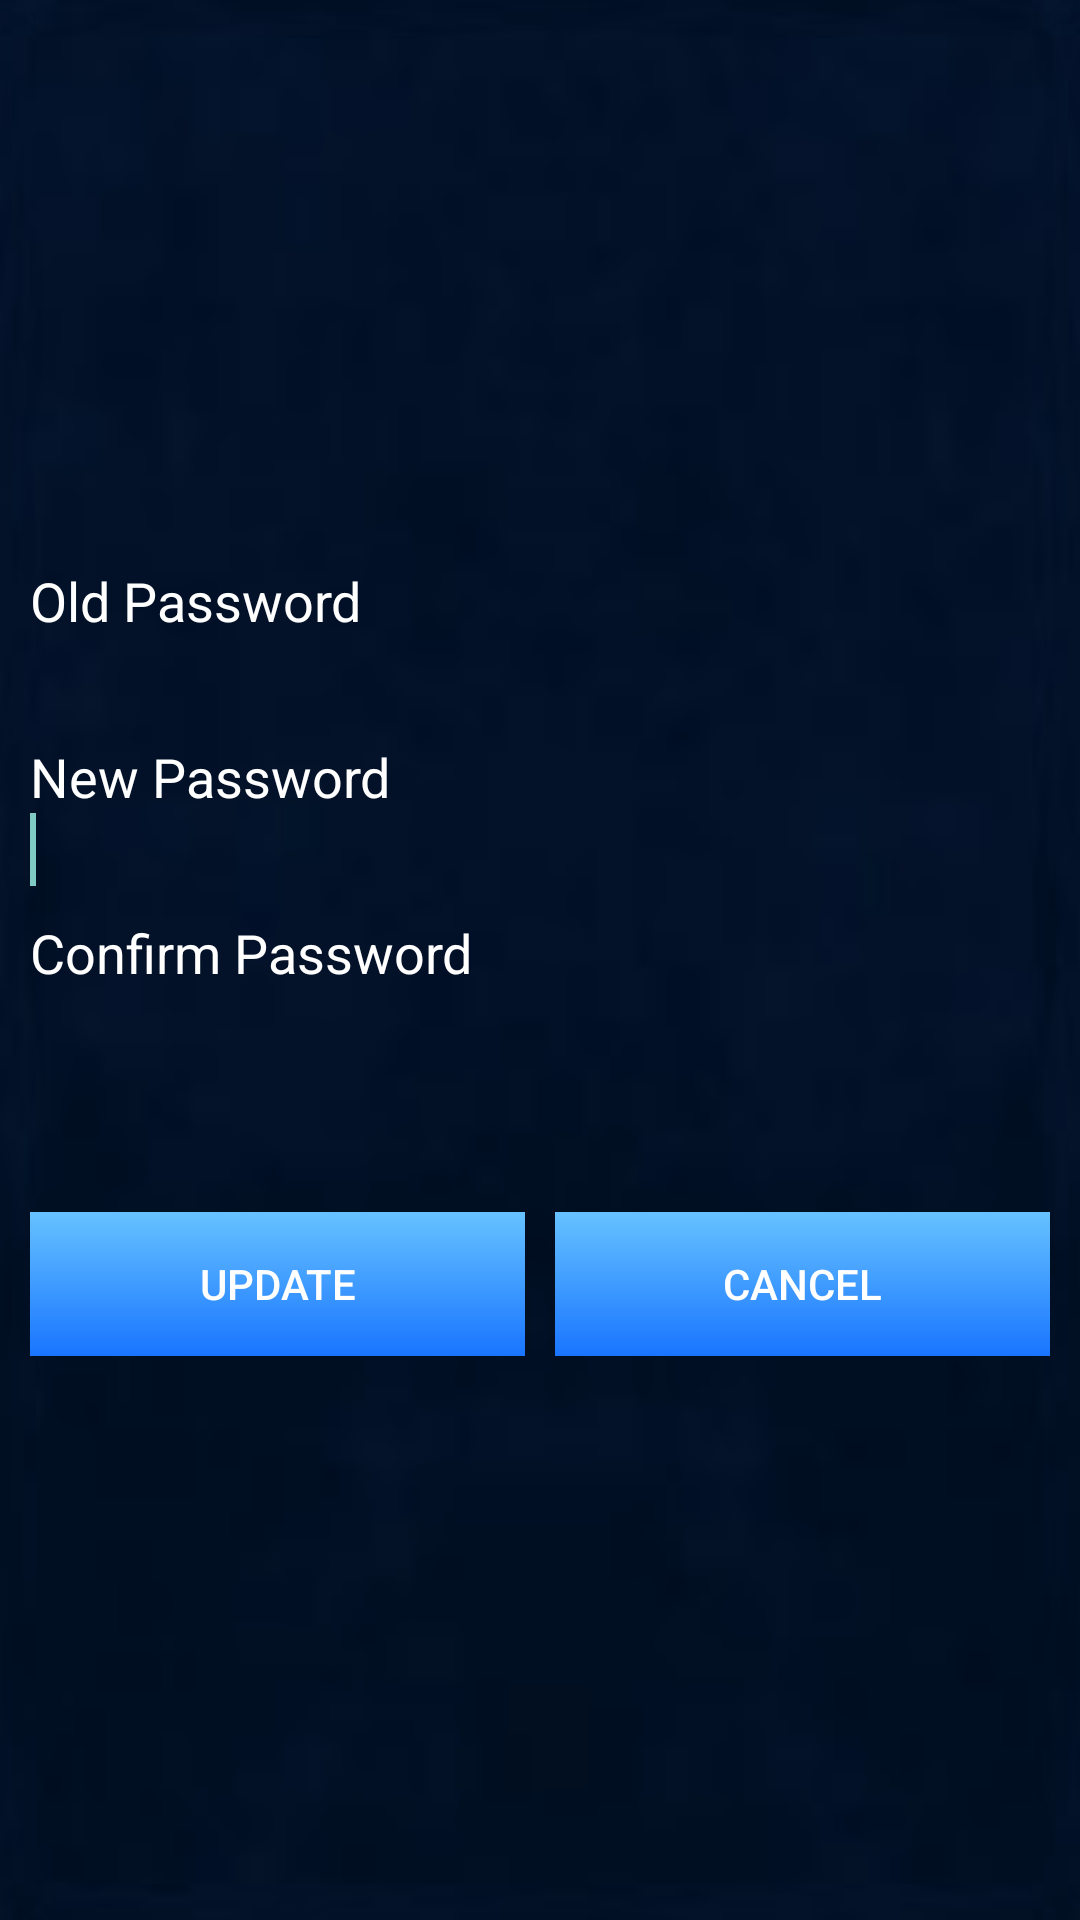

Write the Android layout XML for this screen, with the resource values it uses.
<!-- AndroidManifest.xml: application theme AppBaseTheme -->
<!-- res/layout/activity_change_pass.xml -->
<LinearLayout xmlns:android="http://schemas.android.com/apk/res/android"
    xmlns:tools="http://schemas.android.com/tools"
    android:layout_width="match_parent"
    android:layout_height="match_parent"
    android:background="@drawable/bg1"
    android:orientation="vertical"
    tools:context=".ChangePass" >

    <LinearLayout
        android:id="@+id/btn_logout"
        android:layout_width="match_parent"
        android:layout_height="wrap_content"
        android:layout_centerHorizontal="true"
        android:layout_centerVertical="true"
        android:layout_weight="80"
        android:gravity="center"
        android:orientation="vertical"
        android:paddingLeft="10dp"
        android:paddingRight="10dp" >

        <LinearLayout
            android:layout_width="match_parent"
            android:layout_height="wrap_content"
            android:orientation="vertical"
            android:paddingBottom="10dp" >

            <TextView
                android:id="@+id/r82"
                android:layout_width="wrap_content"
                android:layout_height="wrap_content"
                android:layout_weight="1"
                android:text="Old Password"
                android:textAppearance="?android:attr/textAppearanceMedium"
                android:textColor="@android:color/background_light" />

            <EditText
                android:id="@+id/text_oldPass"
                android:layout_width="match_parent"
                android:layout_height="wrap_content"
                android:layout_weight="1"
                android:background="@drawable/edittextstyle"
                android:ems="10"
                android:inputType="numberPassword"
                android:textColor="@android:color/background_light" />

        </LinearLayout>

        <LinearLayout
            android:layout_width="match_parent"
            android:layout_height="wrap_content"
            android:orientation="vertical"
            android:paddingBottom="10dp" >

            <TextView
                android:id="@+id/r83"
                android:layout_width="wrap_content"
                android:layout_height="wrap_content"
                android:layout_weight="1"
                android:text="New Password"
                android:textAppearance="?android:attr/textAppearanceMedium"
                android:textColor="@android:color/background_light" />

            <EditText
                android:id="@+id/text_newpass"
                android:layout_width="match_parent"
                android:layout_height="wrap_content"
                android:layout_weight="1"
                android:background="@drawable/edittextstyle"
                android:ems="10"
                android:inputType="numberPassword"
                android:textColor="@android:color/background_light" >

                <requestFocus />
            </EditText>
        </LinearLayout>

        <LinearLayout
            android:layout_width="match_parent"
            android:layout_height="wrap_content"
            android:orientation="vertical" >

            <TextView
                android:id="@+id/r84"
                android:layout_width="wrap_content"
                android:layout_height="wrap_content"
                android:layout_weight="1"
                android:text="Confirm Password"
                android:textAppearance="?android:attr/textAppearanceMedium"
                android:textColor="@android:color/background_light" />

            <EditText
                android:id="@+id/text_confirmpass"
                android:layout_width="match_parent"
                android:layout_height="wrap_content"
                android:layout_weight="1"
                android:background="@drawable/edittextstyle"
                android:ems="10"
                android:inputType="numberPassword"
                android:textColor="@android:color/background_light" />
        </LinearLayout>

        <LinearLayout
            android:layout_width="match_parent"
            android:layout_height="wrap_content"
            android:paddingTop="50dp"
            android:weightSum="100" >

            <Button
                android:id="@+id/btn_resetPass"
                android:layout_width="0dp"
                android:layout_height="match_parent"
                android:layout_marginRight="10dp"
                android:layout_weight="50"
                android:background="@drawable/buttonstyle"
                android:text="Update" />

            <Button
                android:id="@+id/btn_cancelpass"
                android:layout_width="0dp"
                android:layout_height="match_parent"
                android:layout_weight="50"
                android:background="@drawable/buttonstyle"
                android:text="Cancel" />

        </LinearLayout>
    </LinearLayout>

</LinearLayout>
<!-- resources referenced by this layout -->
<resources>
  <!-- drawable buttonstyle (drawable) -->
  <?xml version="1.0" encoding="utf-8"?>
  <shape xmlns:android="http://schemas.android.com/apk/res/android"
      android:shape="rectangle" >
  
      <padding
          android:bottom="5dp"
          android:left="5dp"
          android:right="5dp"
          android:top="5dp" />
  
      <gradient
          android:angle="90"
          android:endColor="#66C2FF"
          android:startColor="#1975FF" />
  
  </shape>
  <style name="AppBaseTheme" parent="Theme.AppCompat">
          
      </style>
</resources>
